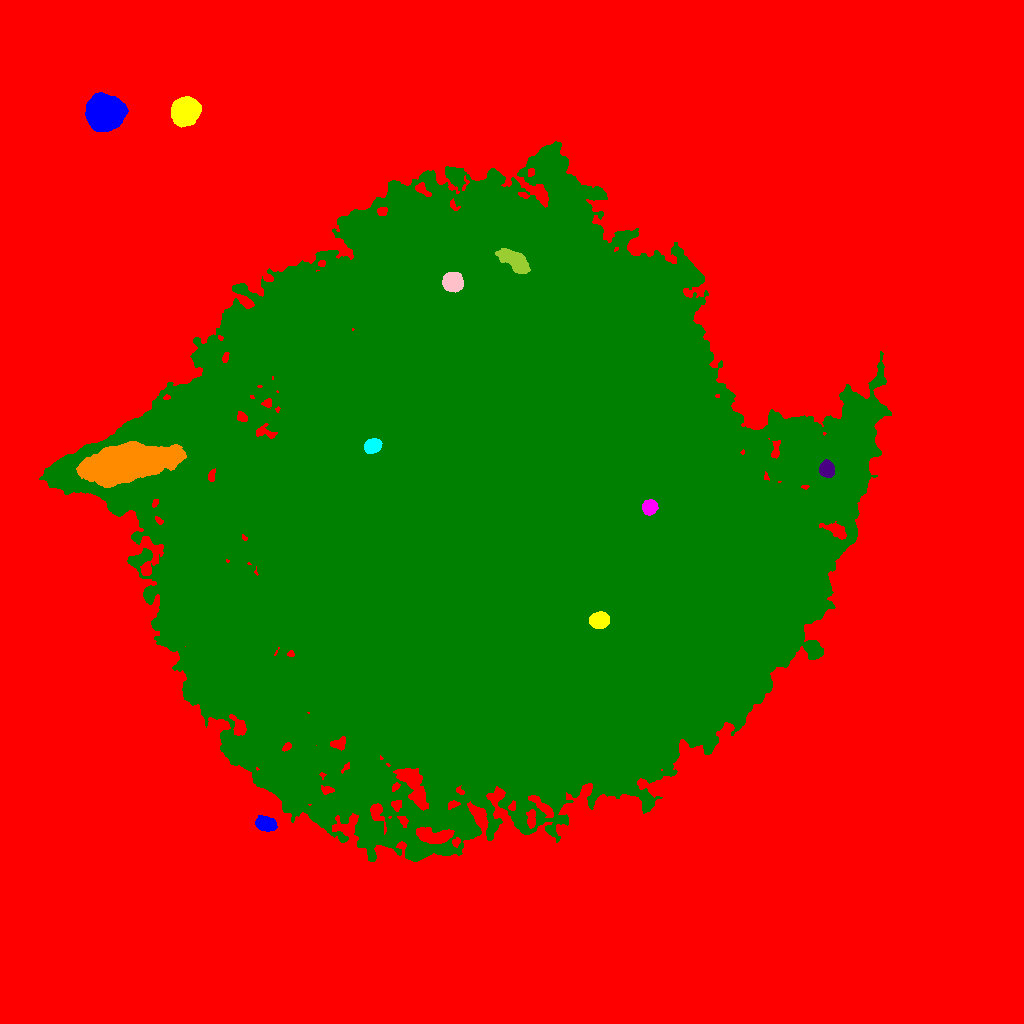

Values plotted in this chart, from the file beside it:
ID, X, Y, A, B, theta, total_flux, mu_max, mu_median, mu_mean, R_fwhm, R_e, R10, R90, x_start, x_end, y_start, y_end, area, greylevel
0, 536.6, 566, 307.3, 293.1, -1.098, 13064432, 74.0, 16.0, 18.83, 183.1, 233.2, 96.11, 380, 0, 1023, 0, 1023, 693855, 18.83
1, 265.4, 199.7, 4.678, 3.216, -0.2902, 2671, 22.0, 9.0, 9.274, 6.024, 4.983, 1.954, 7.919, 255, 277, 192, 208, 288, 64.27
2, 599.4, 403.1, 4.476, 3.662, 0.08148, 4527, 31.0, 14.0, 14.99, 6.652, 5.293, 2.185, 8.273, 589, 609, 395, 412, 302, 135
3, 649.3, 516.2, 3.426, 3.184, 0.8007, 1873, 20.0, 8.0, 8.793, 5.323, 4.26, 1.693, 6.747, 642, 658, 508, 524, 213, 125.8
4, 499.3, 508.2, 135.2, 125, -0.1256, 9655350, 166.0, 21.0, 27.82, 55.49, 154.4, 54.42, 267.1, 39, 891, 162, 882, 347058, 70.82
5, 826.9, 554.2, 3.708, 3.18, -1.381, 2117, 21.0, 8.0, 8.932, 5.499, 4.442, 1.784, 6.956, 819, 834, 546, 564, 237, 72.93
6, 122.2, 559, 18.45, 7.459, 0.1764, 67871, 101.0, 13.0, 20.98, 10.42, 13.68, 4.886, 24.75, 76, 186, 536, 582, 3235, 89.98
7, 372.4, 577.5, 3.819, 3.105, 0.4798, 2839, 27.0, 11.0, 12.08, 5.614, 4.478, 1.784, 7.024, 364, 382, 570, 585, 235, 140.1
8, 452.4, 741.8, 4.23, 4.021, -0.2027, 8555, 61.0, 19.0, 23, 6.232, 5.293, 2.111, 8.538, 442, 463, 731, 751, 372, 102
9, 515.2, 762.6, 7.701, 3.988, -0.605, 2834, 18.0, 4.0, 5.388, 6.206, 6.408, 2.459, 10.94, 495, 530, 750, 775, 526, 83.39
10, 189.8, 833.5, 4.102, 2.822, 0.5181, 1785, 19.0, 7.0, 7.761, 5.171, 4.334, 1.784, 6.956, 180, 199, 826, 841, 230, 52.76
11, 104.7, 910.7, 7.5, 6.91, 0.09932, 69845, 201.0, 36.0, 54.61, 8.903, 8.831, 3.432, 15.34, 85, 128, 892, 931, 1279, 98.61
12, 184.6, 912.1, 5.831, 5.437, 0.7518, 30461, 122.0, 31.0, 40.83, 8.137, 7.114, 2.877, 11.75, 171, 201, 896, 927, 746, 85.83
